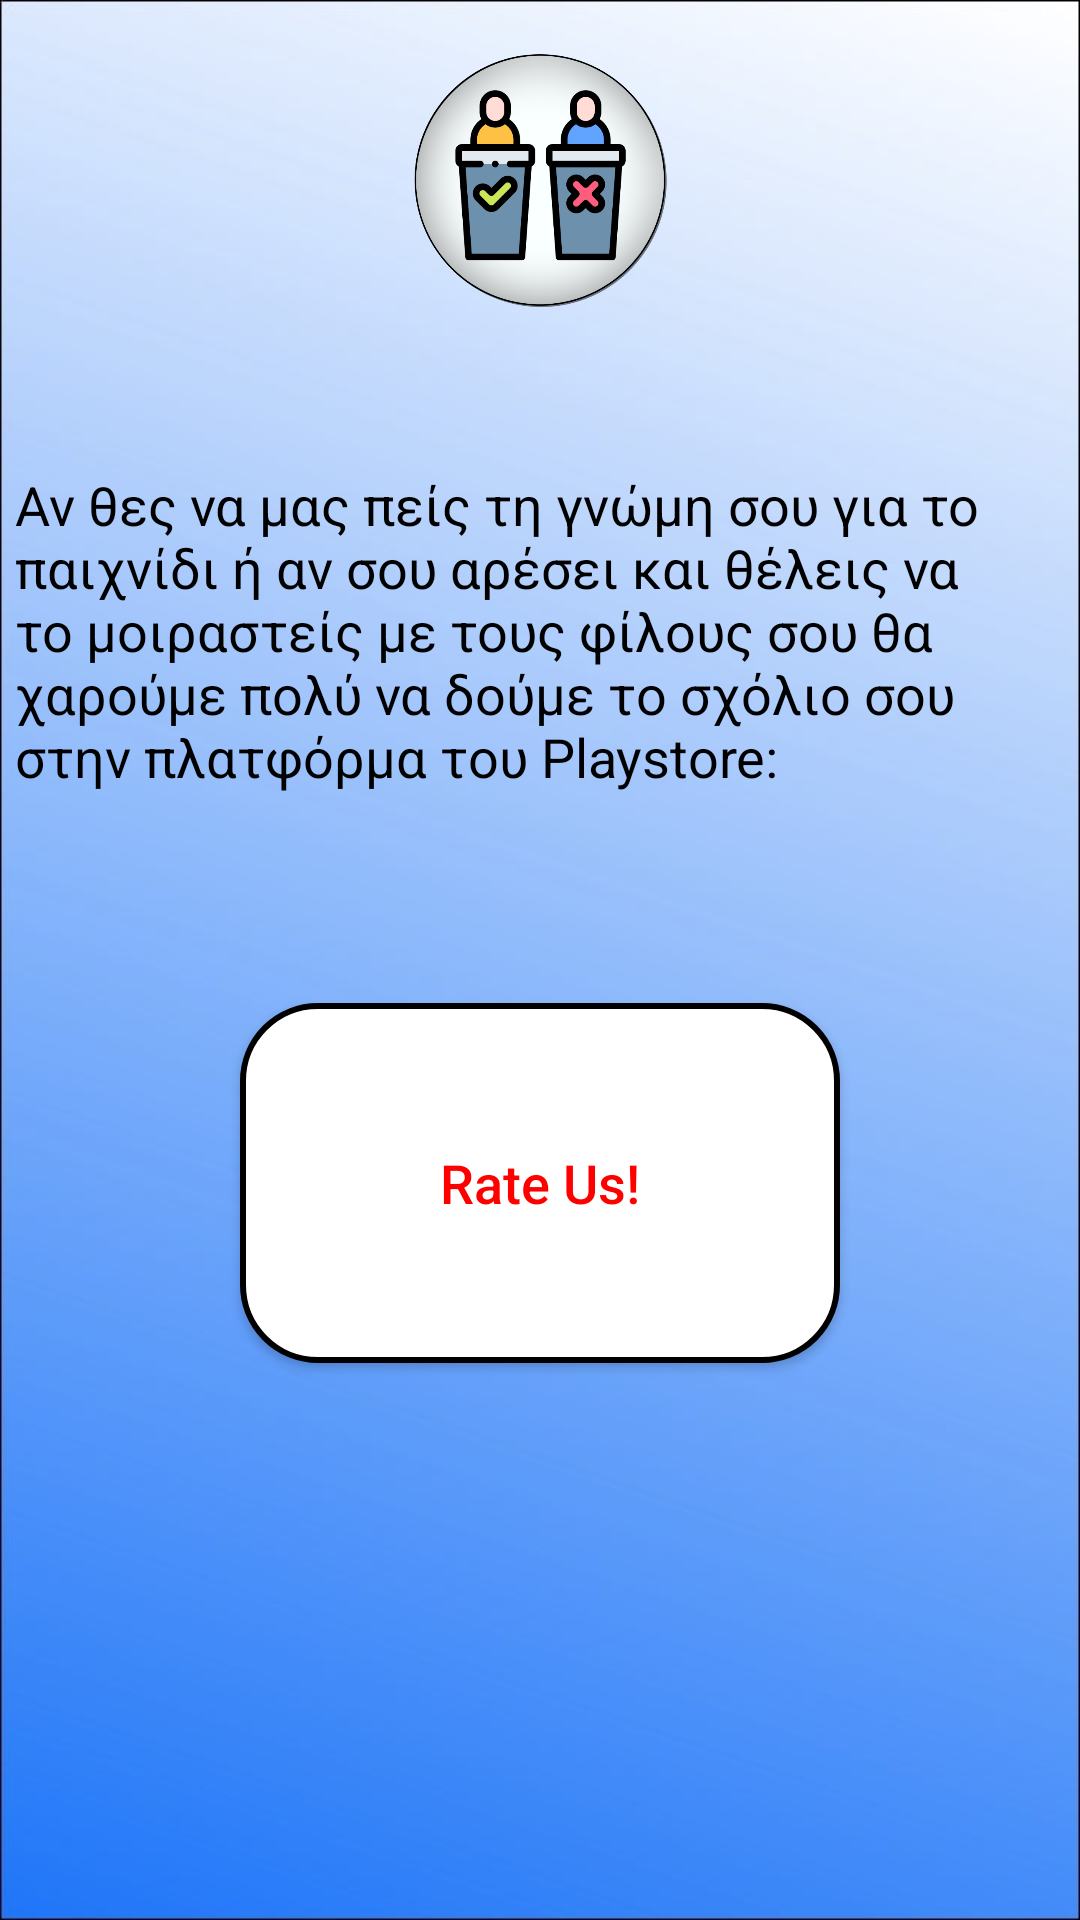

Android layout source for this screen:
<!-- AndroidManifest.xml: application theme AppTheme -->
<!-- res/layout/activity_rate_us.xml -->
<?xml version="1.0" encoding="utf-8"?>
<androidx.constraintlayout.widget.ConstraintLayout xmlns:android="http://schemas.android.com/apk/res/android"
    xmlns:app="http://schemas.android.com/apk/res-auto"
    xmlns:tools="http://schemas.android.com/tools"
    android:layout_width="match_parent"
    android:layout_height="match_parent"
    android:background="@drawable/background_common"
    tools:context=".RateUs">

    <ImageView
        android:id="@+id/Logo"
        android:layout_width="100dp"
        android:layout_height="100dp"
        android:layout_marginTop="10dp"
        app:layout_constraintEnd_toEndOf="parent"
        app:layout_constraintHorizontal_bias="0.5"
        app:layout_constraintStart_toStartOf="parent"
        app:layout_constraintTop_toTopOf="parent"
        app:srcCompat="@drawable/logo_no_words" />

    <Button
        android:id="@+id/back_button"
        android:layout_width="70dp"
        android:layout_height="70dp"
        android:layout_marginStart="30dp"
        android:layout_marginTop="20dp"
        android:background="@drawable/back"
        app:layout_constraintStart_toStartOf="parent"
        app:layout_constraintTop_toTopOf="parent" />

    <TextView
        android:id="@+id/rate_us_main_text"
        android:layout_width="350dp"
        android:layout_height="wrap_content"
        android:layout_marginTop="46dp"
        android:text="Αν θες να μας πείς τη γνώμη σου για το παιχνίδι ή αν σου αρέσει και θέλεις να το μοιραστείς με τους φίλους σου θα χαρούμε πολύ να δούμε το σχόλιο σου στην πλατφόρμα του Playstore: "
        android:textColor="#000000"
        android:textSize="18sp"
        app:layout_constraintEnd_toEndOf="parent"
        app:layout_constraintHorizontal_bias="0.5"
        app:layout_constraintStart_toStartOf="parent"
        app:layout_constraintTop_toBottomOf="@+id/Logo" />

    <Button
        android:id="@+id/rate_us_button"
        android:layout_width="200dp"
        android:layout_height="120dp"
        android:layout_marginTop="70dp"
        android:background="@drawable/ok_button"
        android:text="Rate Us!"
        android:textAllCaps="false"
        android:textColor="#FF0000"
        android:textSize="18dp"
        app:layout_constraintEnd_toEndOf="parent"
        app:layout_constraintHorizontal_bias="0.5"
        app:layout_constraintStart_toStartOf="parent"
        app:layout_constraintTop_toBottomOf="@+id/rate_us_main_text" />
</androidx.constraintlayout.widget.ConstraintLayout>
<!-- resources referenced by this layout -->
<resources>
  <!-- drawable background_common: jpg bitmap (drawable, 19979 bytes) -->
  <!-- drawable logo_no_words: png bitmap (drawable, 85216 bytes) -->
  <!-- drawable ok_button (drawable) -->
  <?xml version="1.0" encoding="utf-8"?>
  <shape xmlns:android="http://schemas.android.com/apk/res/android"
      android:shape="rectangle">
      <stroke
          android:width="2dp"
          android:color="#000000"/>
      <corners
          android:radius="25dp"/>
      <solid android:color="#FFFFFF"/>
  
  
  </shape>
  <style name="AppTheme" parent="Theme.AppCompat.Light.DarkActionBar">
          
          <item name="colorPrimary">@color/colorPrimary</item>
          <item name="colorPrimaryDark">@color/colorPrimaryDark</item>
          <item name="colorAccent">@color/colorAccent</item>
      </style>
  <!-- not gathered from this repository: default colours our renderer supplied (Android Studio template values) -->
  <color name="colorPrimary">#FF6200EE</color>
  <color name="colorPrimaryDark">#FF3700B3</color>
  <color name="colorAccent">#FF03DAC5</color>
</resources>
